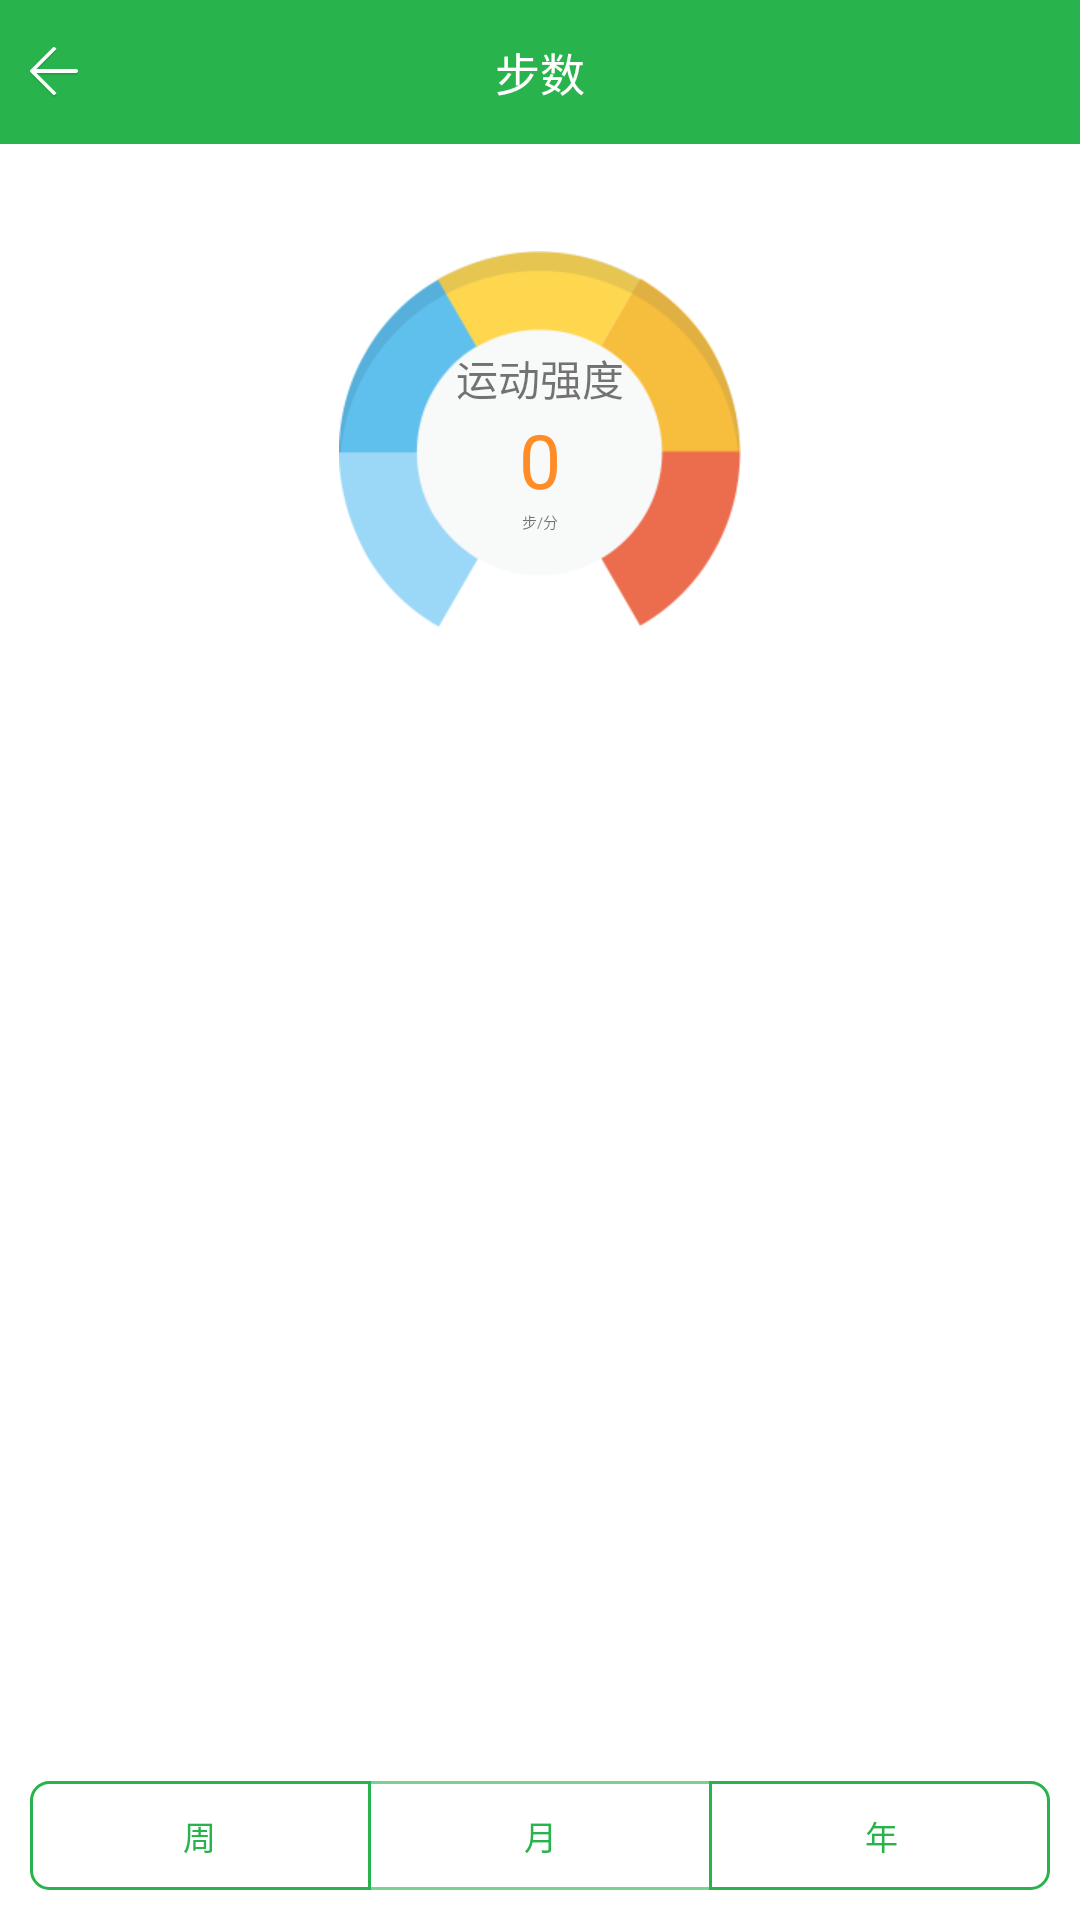

Produce the Android XML layout that renders to this screen, including the resource entries it uses.
<!-- AndroidManifest.xml: application theme AppTheme -->
<!-- res/layout/activity_line_data.xml -->
<?xml version="1.0" encoding="utf-8"?>
<LinearLayout xmlns:android="http://schemas.android.com/apk/res/android"
    xmlns:tools="http://schemas.android.com/tools"
    android:layout_width="match_parent"
    android:layout_height="match_parent"
    android:background="@color/white"
    android:orientation="vertical"
    tools:context="aromatherapy.saiyi.cn.jinhaojiao.activity.LineDataActivity">

    <RelativeLayout
        android:layout_width="match_parent"
        android:layout_height="48dp"
        android:background="@color/lawngreen">

        <ImageView
            android:id="@+id/line_back_iv"
            android:layout_width="wrap_content"
            android:layout_height="match_parent"
            android:padding="10dp"
            android:src="@drawable/back" />

        <TextView
            android:id="@+id/line_title_tv"
            android:layout_width="wrap_content"
            android:layout_height="match_parent"
            android:layout_centerHorizontal="true"
            android:gravity="center"
            android:text="步数"
            android:textColor="@color/white"
            android:textSize="15sp" />
    </RelativeLayout>

    <RelativeLayout
        android:layout_width="match_parent"
        android:layout_height="0dp"
        android:layout_weight="1">

        <ImageView
            android:layout_width="wrap_content"
            android:layout_height="wrap_content"
            android:layout_centerHorizontal="true"
            android:layout_centerVertical="true"
            android:src="@drawable/bigluopan" />

        <LinearLayout
            android:layout_width="match_parent"
            android:layout_height="match_parent"
            android:orientation="vertical"
            android:gravity="center">
            <TextView
                android:layout_width="wrap_content"
                android:layout_height="wrap_content"
                android:text="运动强度"
                android:textSize="14sp" />

            <TextView

                android:id="@+id/volocity_strength_tv"
                android:layout_width="wrap_content"
                android:layout_height="wrap_content"
                android:text="0"
                android:textColor="@color/hotpink"
                android:textSize="25sp" />
            <TextView
                android:layout_width="wrap_content"
                android:layout_height="wrap_content"
                android:text="步/分"
                android:textSize="5sp" />
        </LinearLayout>
    </RelativeLayout>

    <RelativeLayout
        android:layout_width="match_parent"
        android:layout_height="0dp"
        android:layout_weight="2">
    <FrameLayout
        android:id="@+id/line_fl"
        android:layout_width="match_parent"
        android:layout_height="match_parent"
        android:layout_above="@+id/line_rgrpNavigation" />
        <RadioGroup
            android:layout_width="match_parent"
            android:layout_height="wrap_content"
            android:layout_alignParentBottom="true"
            android:layout_margin="10dp"
            android:background="@drawable/service_rg_rim"
            android:orientation="horizontal"
            android:id="@+id/line_rgrpNavigation">

            <RadioButton
                android:id="@+id/line_week_rb"
                style="@style/line_rb"
                android:layout_width="0dp"
                android:layout_height="wrap_content"
                android:layout_weight="1"
                android:background="@drawable/service_rb_time"
                android:text="周" />

            <ImageView
                android:layout_width="1dp"
                android:layout_height="match_parent"
                android:background="@color/lawngreen" />

            <RadioButton
                android:id="@+id/line_month_rb"
                style="@style/line_rb"
                android:layout_width="0dp"
                android:layout_height="wrap_content"
                android:layout_weight="1"
                android:background="@drawable/service_rb_month"
                android:text="月" />

            <ImageView
                android:layout_width="1dp"
                android:layout_height="match_parent"
                android:background="@color/lawngreen" />

            <RadioButton
                android:id="@+id/line_year_rb"
                style="@style/line_rb"
                android:layout_width="0dp"
                android:layout_height="wrap_content"
                android:layout_weight="1"
                android:background="@drawable/service_rb_year"
                android:text="年" />
        </RadioGroup>
    </RelativeLayout>

</LinearLayout>
<!-- resources referenced by this layout -->
<resources>
  <color name="hotpink">#FF8C27</color>
  <color name="lawngreen">#28B34C</color>
  <color name="white">#FFFFFF</color>
  <!-- drawable back: png bitmap (drawable-hdpi, 1183 bytes) -->
  <!-- drawable bigluopan: png bitmap (drawable-hdpi, 11809 bytes) -->
  <!-- drawable service_rb_month (drawable) -->
  <?xml version="1.0" encoding="utf-8"?>
  <selector  xmlns:android="http://schemas.android.com/apk/res/android">
      <item android:state_checked="true" android:drawable="@color/lawngreen"/>
      <item android:state_checked="false" android:drawable="@color/tv_white"/>
  </selector>
  <!-- drawable service_rb_time (drawable) -->
  <?xml version="1.0" encoding="utf-8"?>
  <selector xmlns:android="http://schemas.android.com/apk/res/android">
      <item android:state_checked="true">
          <shape>
              <solid android:color="@color/lawngreen" />
              <corners android:bottomLeftRadius="6dp"  android:topLeftRadius="6dp" />
          </shape>
      </item>
      <item android:state_checked="false">
          <shape>
              <corners android:bottomLeftRadius="6dp" android:topLeftRadius="6dp" />
          </shape>
      </item>
  
  </selector>
  <!-- drawable service_rb_year (drawable) -->
  <?xml version="1.0" encoding="utf-8"?>
  <selector xmlns:android="http://schemas.android.com/apk/res/android">
      <item android:state_checked="true">
          <shape>
              <solid android:color="@color/lawngreen" />
              <corners android:bottomRightRadius="6dp" android:topRightRadius="6dp" />
          </shape>
      </item>
      <item android:state_checked="false">
          <shape>
              <corners android:bottomRightRadius="6dp" android:topRightRadius="6dp" />
          </shape>
      </item>
  
  </selector>
  <!-- drawable service_rg_rim (drawable) -->
  <?xml version="1.0" encoding="utf-8"?>
  <shape xmlns:android="http://schemas.android.com/apk/res/android">
      <stroke
          android:width="1dp"
          android:color="@color/lawngreen" />
      <corners android:radius="6dp" />
  </shape>
  <style name="line_rb">
          <item name="android:textSize">11sp</item>
          <item name="android:button">@null</item>
          <item name="android:paddingTop">10dp</item>
          <item name="android:paddingBottom">10dp</item>
          <item name="android:gravity">center</item>
          <item name="android:textColor">@color/line_text_rb</item>
      </style>
  <style name="AppTheme" parent="Theme.AppCompat.Light.DarkActionBar">
          
          <item name="colorPrimary">@color/colorPrimary</item>
          <item name="colorPrimaryDark">@color/colorPrimaryDark</item>
          <item name="colorAccent">@color/colorAccent</item>
      </style>
  <color name="tv_white">#64ffffff</color>
  <color name="colorPrimary">#3F51B5</color>
  <color name="colorPrimaryDark">#303F9F</color>
  <color name="colorAccent">#FF4081</color>
</resources>
